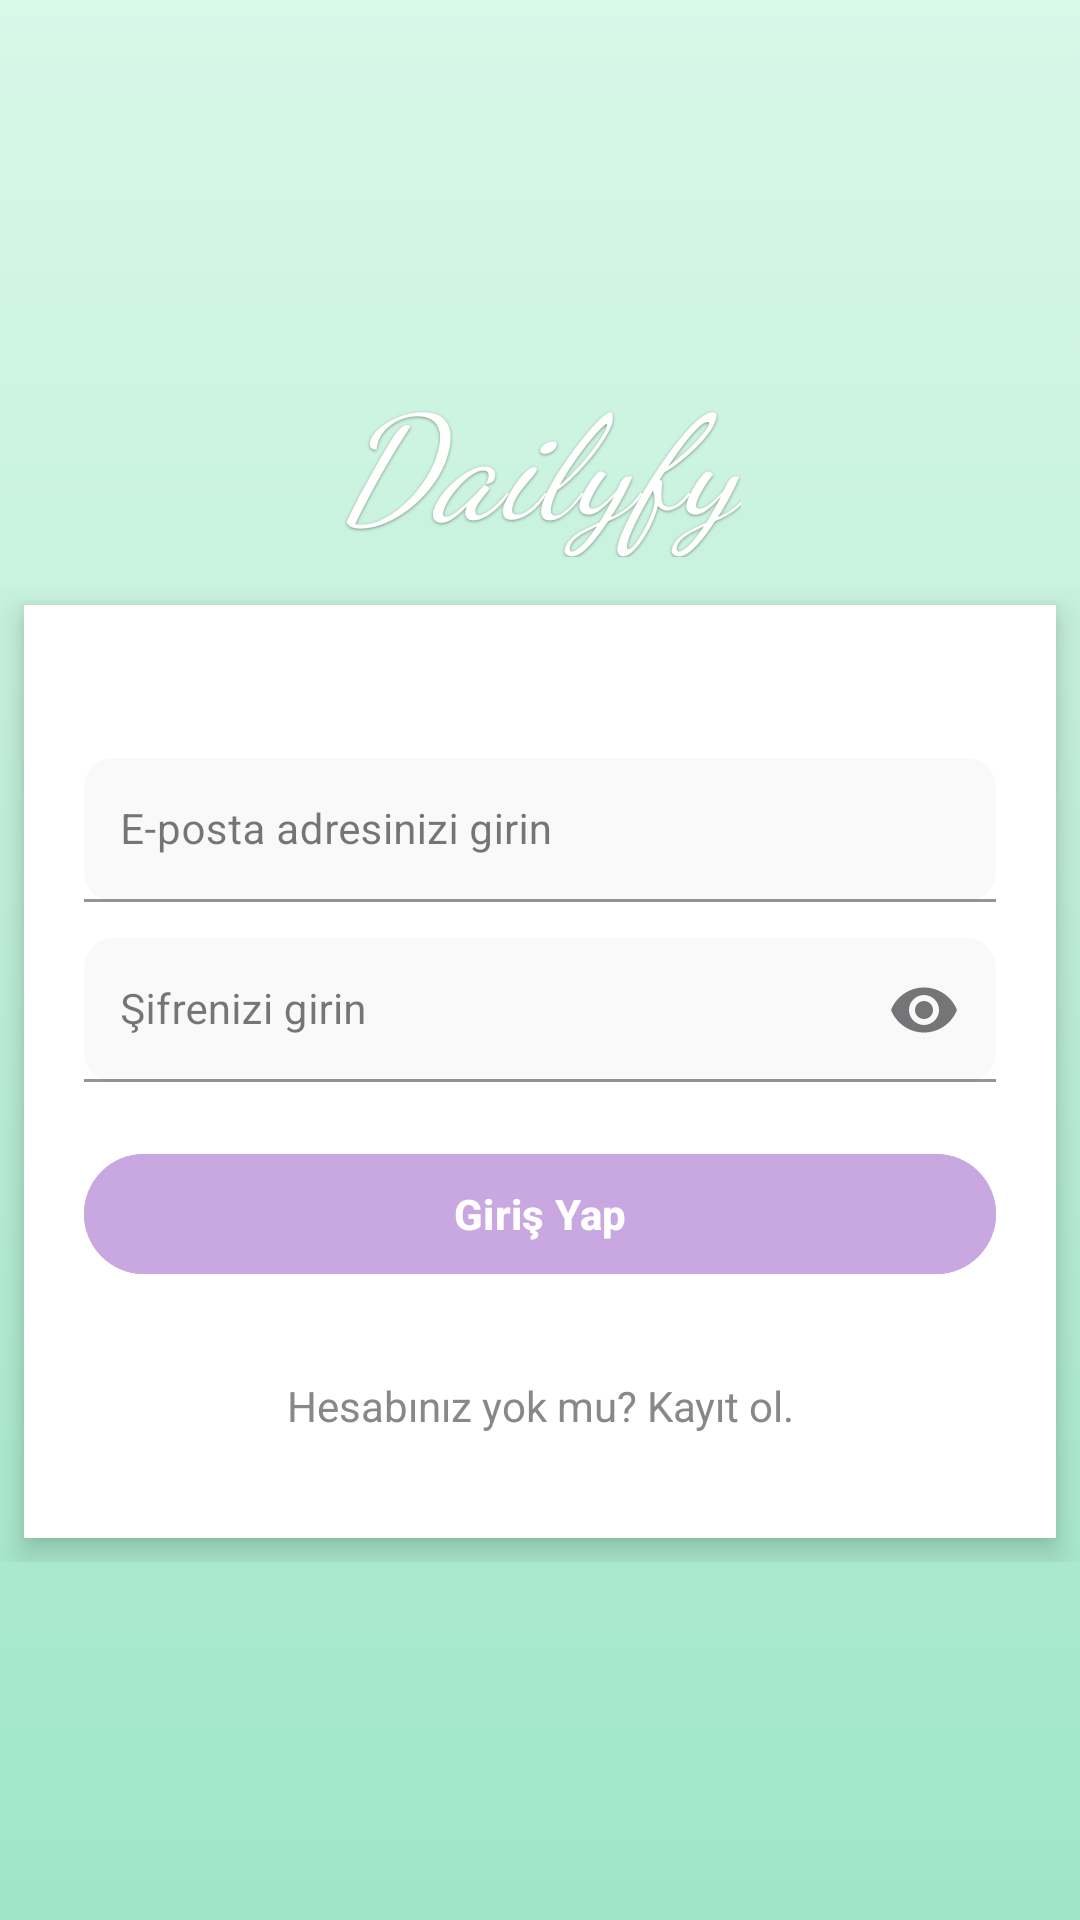

The Android layout XML behind this screen, and the referenced resources:
<!-- AndroidManifest.xml: application theme Theme.Diary -->
<!-- res/layout/fragment_login.xml -->
<?xml version="1.0" encoding="utf-8"?>
<FrameLayout xmlns:android="http://schemas.android.com/apk/res/android"
    xmlns:app="http://schemas.android.com/apk/res-auto"
    android:layout_width="match_parent"
    android:layout_height="match_parent"
    android:background="@drawable/bg_gradient_green">

    <ScrollView
        android:layout_width="match_parent"
        android:layout_height="match_parent"
        android:fillViewport="true">

        <LinearLayout
            android:layout_width="match_parent"
            android:layout_height="wrap_content"
            android:orientation="vertical"
            android:gravity="center"
            android:paddingTop="24dp"
            android:paddingBottom="24dp">

            <LinearLayout
                android:layout_width="match_parent"
                android:layout_height="wrap_content"
                android:orientation="vertical"
                android:gravity="center_horizontal">

                
                <TextView
                    android:id="@+id/tvAppTitle"
                    android:layout_width="wrap_content"
                    android:layout_height="wrap_content"
                    android:text="Dailyfy"
                    android:textSize="48sp"
                    android:textColor="#FFFFFF"
                    android:fontFamily="cursive"
                    android:letterSpacing="0.02"
                    android:textStyle="italic"
                    android:layout_marginBottom="8dp"
                    android:shadowColor="#66000000"
                    android:shadowDx="0"
                    android:shadowDy="1"
                    android:shadowRadius="2" />

                
                <LinearLayout
                    android:layout_width="match_parent"
                    android:layout_height="wrap_content"
                    android:layout_marginStart="24dp"
                    android:layout_marginEnd="24dp"
                    android:layout_gravity="center"
                    android:orientation="vertical"
                    android:background="#FFFFFFFF"
                    android:elevation="6dp"
                    android:padding="20dp"
                    android:layout_marginTop="8dp"
                    android:layout_marginBottom="8dp"
                    android:minWidth="280dp"
                    android:clipToPadding="false"
                    android:layout_marginLeft="16dp"
                    android:layout_marginRight="16dp"
                    android:layout_margin="8dp"
                    >

                    <TextView
                        android:layout_width="match_parent"
                        android:layout_height="wrap_content"
                        android:text="Kendini ifade et, gününü yakala."
                        android:textColor="#FFFFFF"
                        android:textSize="14sp"
                        android:fontFamily="sans-serif"
                        android:gravity="center"
                        android:layout_marginBottom="12dp" />

                    
                    <com.google.android.material.textfield.TextInputLayout
                        android:id="@+id/emailInput"
                        style="@style/Widget.MaterialComponents.TextInputLayout.OutlinedBox"
                        android:layout_width="match_parent"
                        android:layout_height="wrap_content"
                        android:layout_marginBottom="12dp"
                        app:boxBackgroundMode="filled"
                        app:boxBackgroundColor="#F9F9F9"
                        app:boxStrokeColor="#E0E0E0"
                        app:boxCornerRadiusTopStart="10dp"
                        app:boxCornerRadiusTopEnd="10dp"
                        app:boxCornerRadiusBottomStart="10dp"
                        app:boxCornerRadiusBottomEnd="10dp">

                        <com.google.android.material.textfield.TextInputEditText
                            android:id="@+id/emailEdit"
                            android:layout_width="match_parent"
                            android:layout_height="48dp"
                            android:hint="@string/hint_email"
                            android:inputType="textEmailAddress"
                            android:textColor="#4A4A4A"
                            android:textSize="14sp"
                            android:padding="12dp"
                            android:fontFamily="sans-serif" />
                    </com.google.android.material.textfield.TextInputLayout>

                    
                    <com.google.android.material.textfield.TextInputLayout
                        android:id="@+id/passwordInput"
                        style="@style/Widget.MaterialComponents.TextInputLayout.OutlinedBox"
                        android:layout_width="match_parent"
                        android:layout_height="wrap_content"
                        android:layout_marginBottom="12dp"
                        app:endIconMode="password_toggle"
                        app:boxBackgroundMode="filled"
                        app:boxBackgroundColor="#F9F9F9"
                        app:boxStrokeColor="#E0E0E0"
                        app:boxCornerRadiusTopStart="10dp"
                        app:boxCornerRadiusTopEnd="10dp"
                        app:boxCornerRadiusBottomStart="10dp"
                        app:boxCornerRadiusBottomEnd="10dp">

                        <com.google.android.material.textfield.TextInputEditText
                            android:id="@+id/passwordEdit"
                            android:layout_width="match_parent"
                            android:layout_height="48dp"
                            android:hint="@string/hint_password"
                            android:inputType="textPassword"
                            android:importantForAutofill="no"
                            android:autofillHints=""
                            android:textColor="#4A4A4A"
                            android:textSize="14sp"
                            android:padding="12dp"
                            android:fontFamily="sans-serif" />
                    </com.google.android.material.textfield.TextInputLayout>

                    <com.google.android.material.button.MaterialButton
                        android:id="@+id/loginButton"
                        android:layout_width="match_parent"
                        android:layout_height="48dp"
                        android:text="@string/login_button"
                        android:textColor="#FFFFFF"
                        android:backgroundTint="#C9A7E0"
                        app:cornerRadius="20dp"
                        android:fontFamily="sans-serif-medium"
                        android:textStyle="bold"
                        android:layout_marginTop="8dp" />

                    <TextView
                        android:id="@+id/registerLink"
                        android:layout_width="match_parent"
                        android:layout_height="48dp"
                        android:text="@string/register_link"
                        android:textColor="#888888"
                        android:textSize="14sp"
                        android:gravity="center"
                        android:layout_marginTop="16dp"
                        android:clickable="true"
                        android:focusable="true"
                        android:padding="8dp" />

                </LinearLayout>

            </LinearLayout>

        </LinearLayout>

    </ScrollView>

</FrameLayout>
<!-- resources referenced by this layout -->
<resources>
  <!-- drawable bg_gradient_green (drawable) -->
  <?xml version="1.0" encoding="utf-8"?>
  <shape xmlns:android="http://schemas.android.com/apk/res/android" android:shape="rectangle">
      <gradient
          android:angle="270"
          android:startColor="#D8F8E8"
          android:centerColor="#BEEFD8"
          android:endColor="#9EE6C7" />
      <corners android:radius="0dp" />
  </shape>
  <string name="hint_email">E-posta adresinizi girin</string>
  <string name="hint_password">Şifrenizi girin</string>
  <string name="login_button">Giriş Yap</string>
  <string name="register_link">Hesabınız yok mu? Kayıt ol.</string>
  <style name="Theme.Diary" parent="Base.Theme.Diary">
          <item name="android:windowBackground">@android:color/white</item>
          <item name="android:statusBarColor">@android:color/white</item>
          <item name="android:windowLightStatusBar">true</item>
          <item name="android:navigationBarColor">@android:color/white</item>
          <item name="android:windowLightNavigationBar" tools:targetApi="o_mr1">true</item>
      </style>
  <style name="Base.Theme.Diary" parent="Theme.Material3.Light.NoActionBar">
          
          <item name="colorPrimary">#3B82F6</item>
          <item name="colorPrimaryVariant">#2563EB</item>
          <item name="colorOnPrimary">#FFFFFF</item>
      </style>
</resources>
